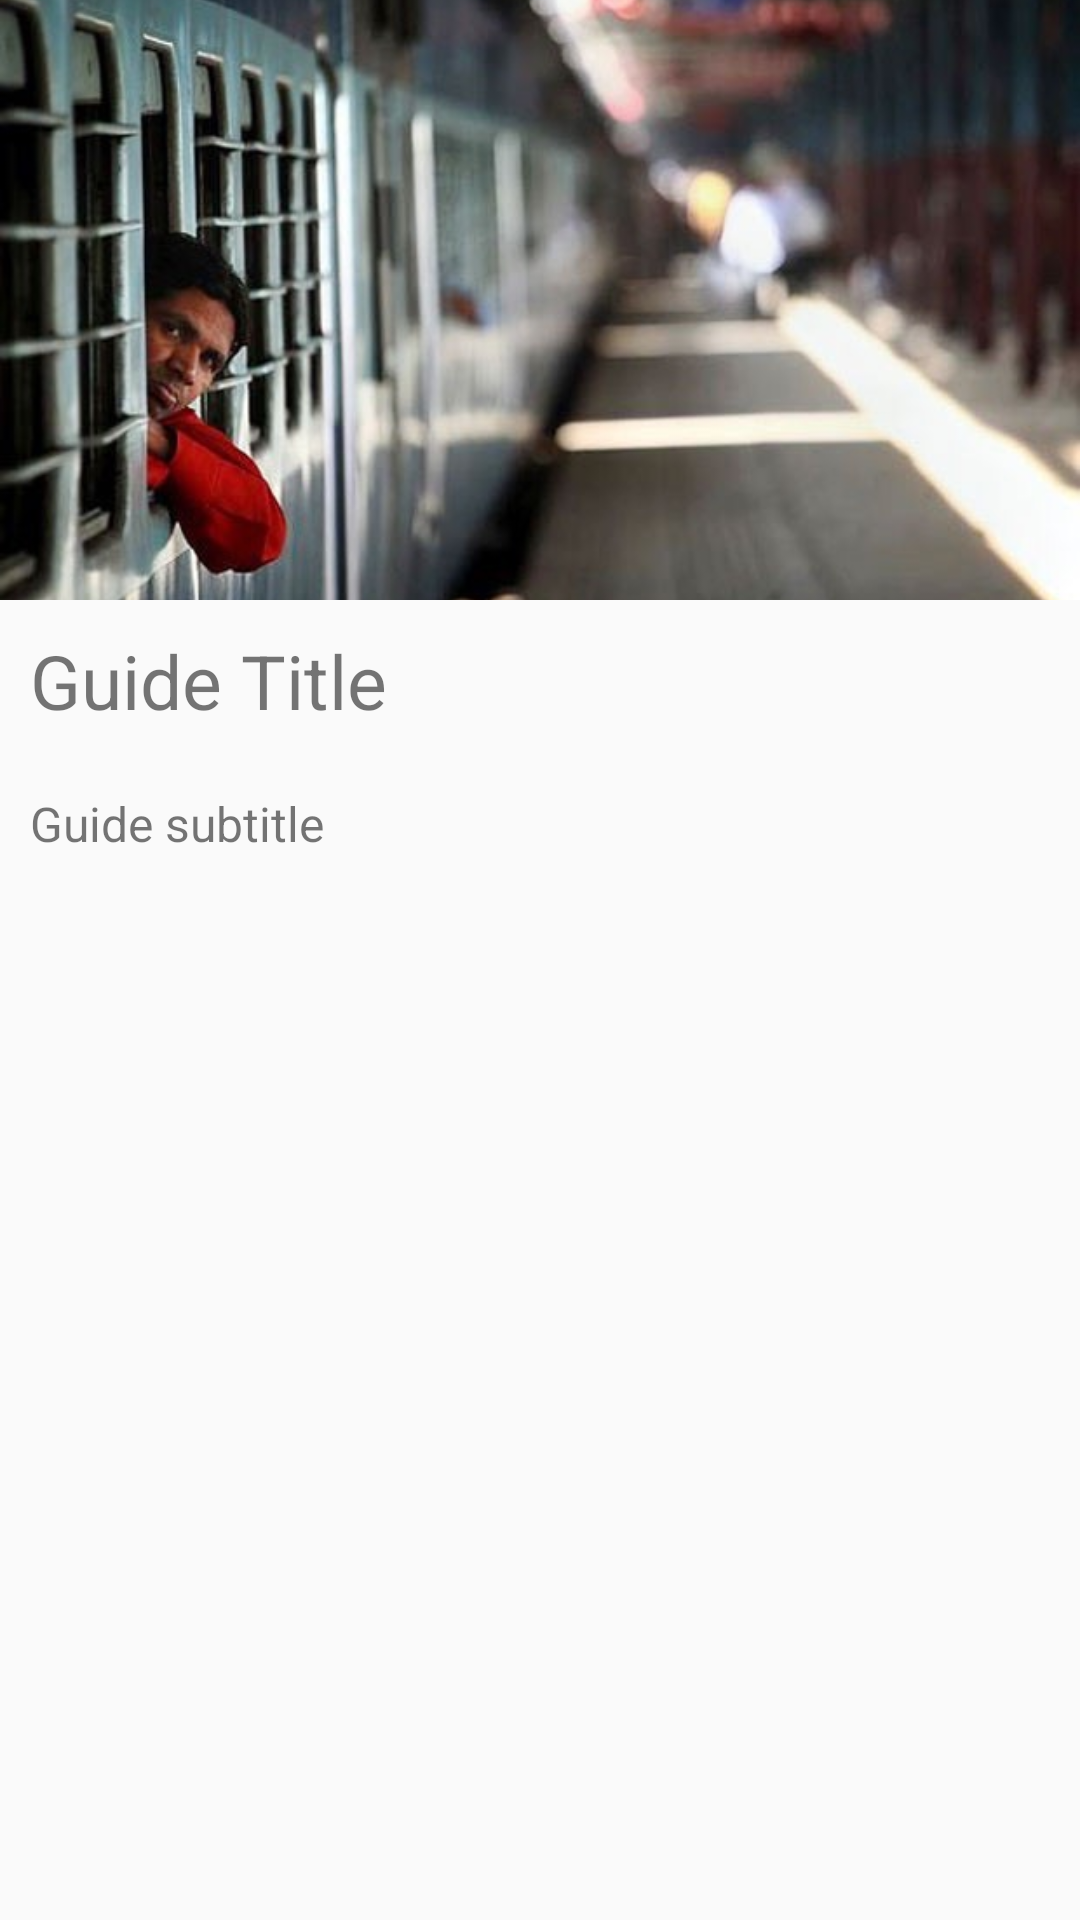

Android layout source for this screen:
<!-- AndroidManifest.xml: application theme AppTheme -->
<!-- res/layout/activity_details.xml -->
<?xml version="1.0" encoding="utf-8"?>
<android.support.design.widget.CoordinatorLayout xmlns:android="http://schemas.android.com/apk/res/android"
    xmlns:app="http://schemas.android.com/apk/res-auto"
    xmlns:tools="http://schemas.android.com/tools"
    android:layout_width="match_parent"
    android:layout_height="match_parent"
    android:fitsSystemWindows="true"
    tools:context="com.irctcguides.irctcguides.activities.GuideDetailsActivity">

    <android.support.design.widget.AppBarLayout
        android:id="@+id/app_bar"
        android:layout_width="match_parent"
        android:layout_height="@dimen/app_bar_height"
        android:fitsSystemWindows="true"
        android:theme="@style/AppTheme.AppBarOverlay">

        <android.support.design.widget.CollapsingToolbarLayout
            android:id="@+id/toolbar_layout"
            android:layout_width="match_parent"
            android:layout_height="match_parent"
            android:fitsSystemWindows="true"
            app:contentScrim="?attr/colorPrimary"
            app:layout_scrollFlags="scroll|exitUntilCollapsed">

            <android.support.v7.widget.Toolbar
                android:id="@+id/toolbar"
                android:layout_width="match_parent"
                android:layout_height="?attr/actionBarSize"
                app:layout_collapseMode="pin"
                app:popupTheme="@style/AppTheme.PopupOverlay" />

        </android.support.design.widget.CollapsingToolbarLayout>
    </android.support.design.widget.AppBarLayout>

    <include layout="@layout/guide_details_scrolling"
        android:id="@+id/include" />
</android.support.design.widget.CoordinatorLayout>
<!-- res/layout/guide_details_scrolling.xml (included above) -->
<?xml version="1.0" encoding="utf-8"?>
<ScrollView xmlns:android="http://schemas.android.com/apk/res/android"
    android:layout_width="match_parent"
    android:layout_height="match_parent"
    android:fillViewport="true">

    <LinearLayout xmlns:android="http://schemas.android.com/apk/res/android"
        xmlns:tools="http://schemas.android.com/tools"
        android:id="@+id/activity_guide_details"
        android:layout_width="match_parent"
        android:layout_height="match_parent"
        android:orientation="vertical"
        tools:context="com.irctcguides.irctcguides.activities.GuideDetailsActivity">

        <ImageView
            android:id="@+id/guide_details_img"
            android:layout_width="match_parent"
            android:layout_height="200dp"
            android:scaleType="centerCrop"
            android:src="@drawable/irctc" />

        <TextView
            android:id="@+id/guide_details_title"
            android:layout_width="wrap_content"
            android:layout_height="wrap_content"
            android:layout_below="@id/guide_details_img"
            android:padding="10dp"
            android:text="Guide Title"
            android:textSize="25sp" />

        <TextView
            android:id="@+id/guide_content"
            android:layout_width="wrap_content"
            android:layout_height="wrap_content"
            android:layout_below="@id/guide_details_title"
            android:padding="10dp"
            android:text="Guide subtitle"
            android:textSize="16sp" />

    </LinearLayout>
</ScrollView>
<!-- resources referenced by this layout -->
<resources>
  <!-- drawable irctc: jpg bitmap (drawable, 48905 bytes) -->
  <style name="AppTheme.AppBarOverlay" parent="ThemeOverlay.AppCompat.Dark.ActionBar" />
  <style name="AppTheme.PopupOverlay" parent="ThemeOverlay.AppCompat.Light" />
  <style name="AppTheme" parent="Theme.AppCompat.Light.DarkActionBar">
          
          <item name="colorPrimary">@color/colorPrimaryGuides</item>
          <item name="colorPrimaryDark">@color/colorPrimaryDarkGuides</item>
          <item name="colorAccent">@color/colorAccentGuides</item>
      Guides</style>
  <color name="colorPrimaryGuides">#009688</color>
  <color name="colorPrimaryDarkGuides">#00796B</color>
  <color name="colorAccentGuides">#8BC34A</color>
</resources>
